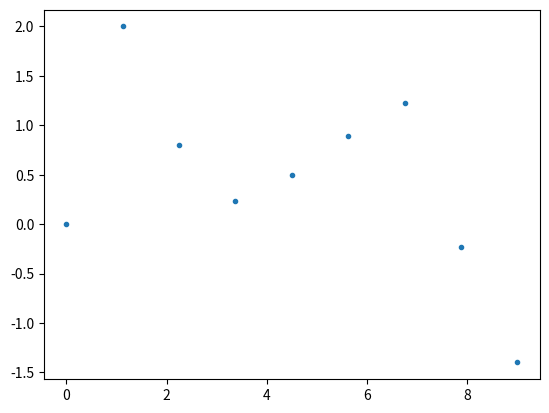

Python code for this plot:
# do the lagrange interpolation and see if it matches the NDD

import numpy as np
import matplotlib.pyplot as plt
from copy import deepcopy

y=np.array([0,2,0.8,0.23,0.5,0.89,1.23,-0.23,-1.4])
n=len(y)
x=np.linspace(0,n,n)

def inter(xpts,ypts,yvalue):
    x=deepcopy(xpts)
    y=deepcopy(ypts)
    n=len(x)
    
    f=0
    for i in range(n):
        inter=1
        for j in range(n):
            if j!=i:
                inter*=(yvalue-y[j])/(x[i]-x[j])
        f+=inter*y[i]
    return f

fig=plt.figure()
ax=fig.add_subplot(111)
ax.plot(x,y,'.')
plt.show()
